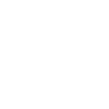
t = 0.00 s
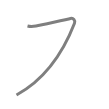
t = 0.50 s
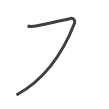
t = 0.75 s
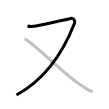
t = 1.25 s
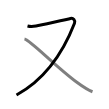
t = 1.50 s
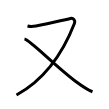
t = 2.00 s

The animated SVG that drew these frames (rendered in a browser with its animation timeline set to each time). Animation: 2 SMIL elements (animate=2); one cycle of 2.00 s.

<svg width="109px" height="109px" viewBox="0 0 px 109px" xmlns="http://www.w3.org/2000/svg" xmlns:xlink="http://www.w3.org/1999/xlink" xml:space="preserve" version="1.1"  baseProfile="full">
<path d="M27.5,26c2,0.5,4.5,0.75,8.5,0s31.75-6.75,34.5-7.5s5.06,2.02,4,4.75c-12.12,31.25-31.12,57-58,71.75" style="fill:none;stroke:black;stroke-width:3;opacity:0">
  <animate attributeType="CSS" attributeName="opacity" from="0" to="1" begin="0s" dur="1s" repeatCount="0" fill="freeze" />
</path>
<path d="M24.5,39c5.89,1.13,30.77,27.42,52.7,43.57c4.77,3.52,9.71,7.1,15.3,9.18" style="fill:none;stroke:black;stroke-width:3;opacity:0">
  <animate attributeType="CSS" attributeName="opacity" from="0" to="1" begin="1s" dur="1s" repeatCount="0" fill="freeze" />
</path>
</svg>
